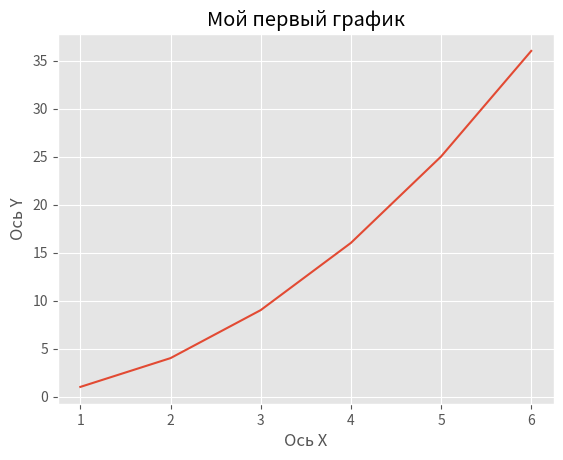

Write Python code to recreate this figure.
import matplotlib.pyplot as plt
import numpy as np
from matplotlib import style
import random

x = [1,2,3,4,5,6]
y = [1,4,9,16,25,36]
plt.style.use('ggplot')
plt.plot(x,y)
plt.title("Мой первый график")
plt.xlabel("Ось X")
plt.ylabel("Ось Y")
plt.show()
